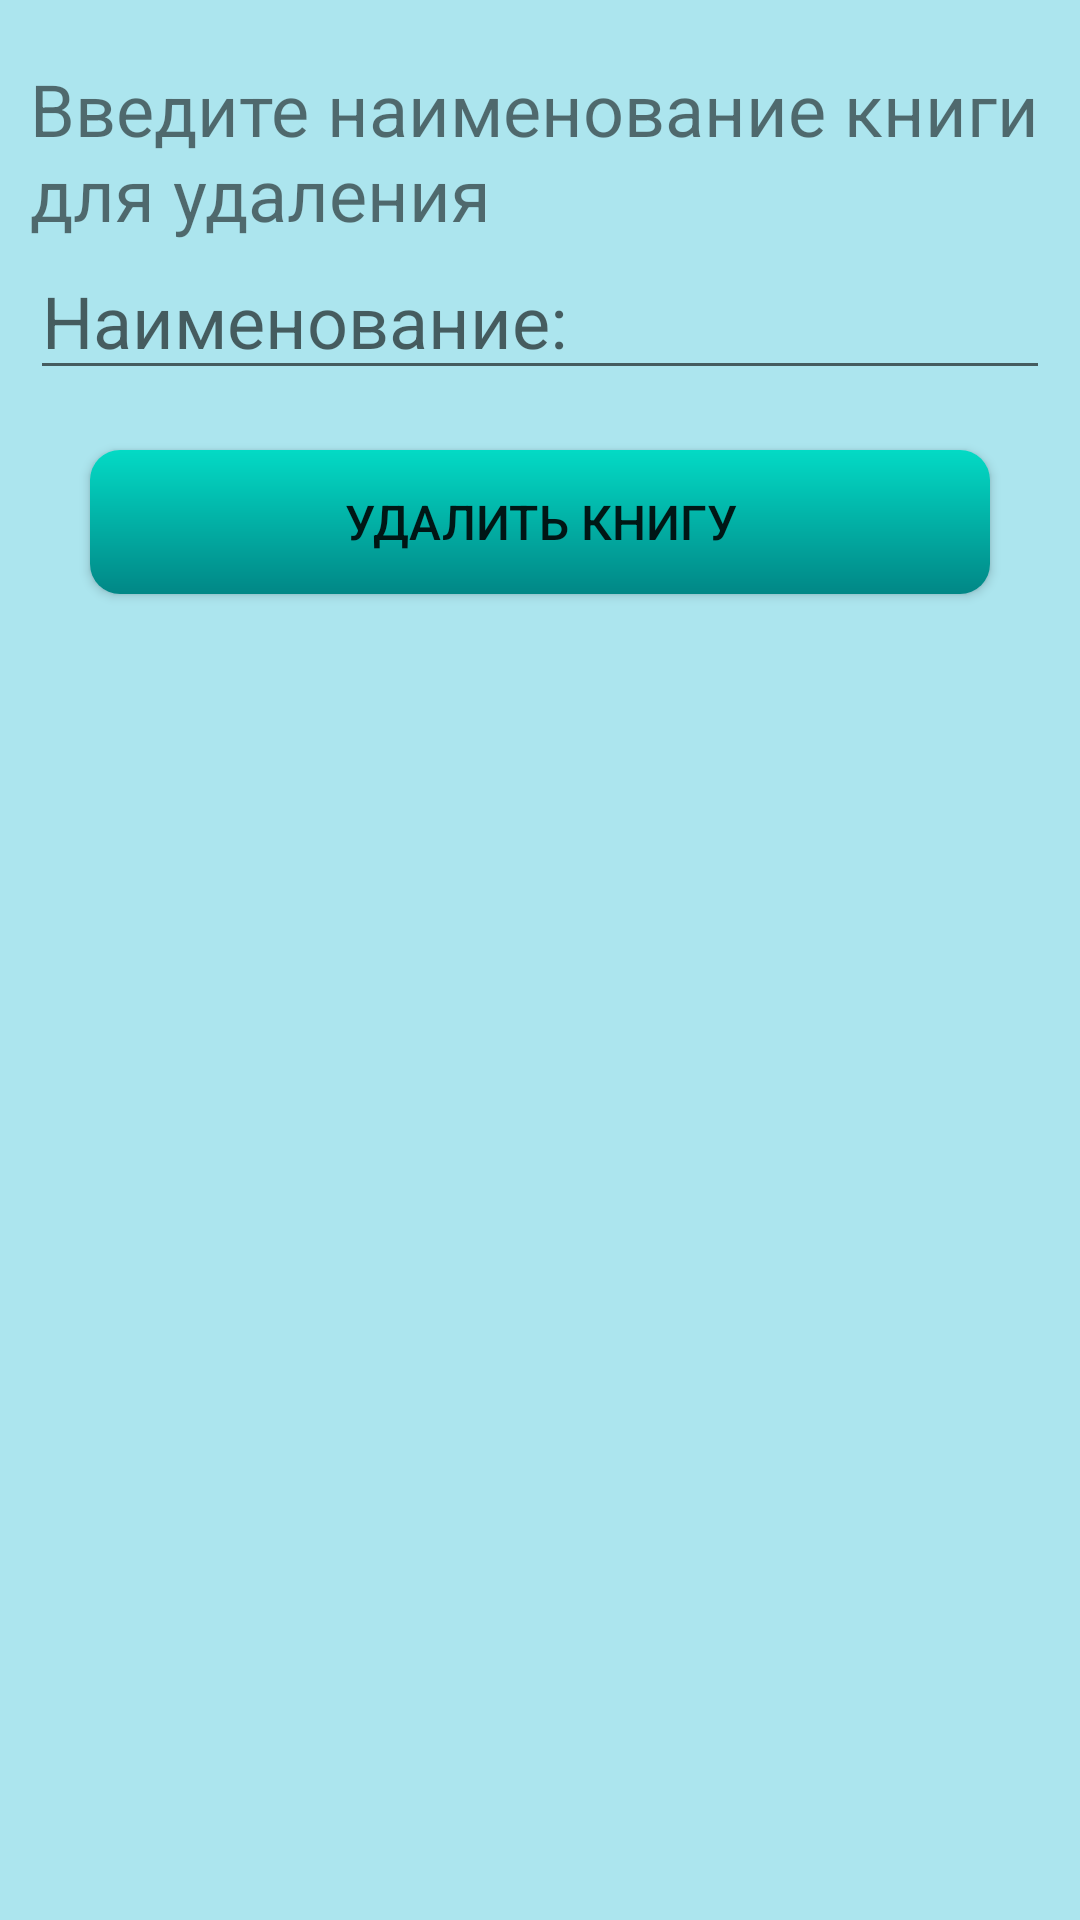

The Android layout XML behind this screen, and the referenced resources:
<!-- AndroidManifest.xml: application theme Theme.MyNotesBook -->
<!-- res/layout/fragment4.xml -->
<?xml version="1.0" encoding="utf-8"?>
<androidx.constraintlayout.widget.ConstraintLayout xmlns:android="http://schemas.android.com/apk/res/android"
    xmlns:app="http://schemas.android.com/apk/res-auto"
    xmlns:tools="http://schemas.android.com/tools"
    android:layout_width="match_parent"
    android:layout_height="match_parent"
    android:background="#ACE5EE">
    <LinearLayout
        android:layout_width="match_parent"
        android:layout_height="match_parent"
        android:orientation="vertical"
        android:layout_marginHorizontal="10dp">

    <TextView
        android:id="@+id/texttitle"
        android:layout_width="match_parent"
        android:layout_height="wrap_content"
        android:text="Введите наименование книги для удаления "
        android:textSize="24dp"
        android:layout_marginTop="20dp"/>


    <EditText
        android:id="@+id/name4"
        android:layout_width="match_parent"
        android:layout_height="wrap_content"
        android:hint="@string/NameT"
        android:inputType="textPersonName"
        android:textSize="24dp" />

    <Button
        android:id="@+id/btnDelete4"
        android:layout_width="match_parent"
        android:layout_height="wrap_content"
        android:layout_gravity="center"
        android:layout_margin="20dp"
        app:backgroundTint="@null"
        android:background="@drawable/r_button"
        android:padding="6dp"
        android:textSize="16dp"
        android:text="Удалить книгу"/>
    </LinearLayout>
</androidx.constraintlayout.widget.ConstraintLayout>
<!-- resources referenced by this layout -->
<resources>
  <!-- drawable r_button (drawable) -->
  <?xml version="1.0" encoding="utf-8"?>
  <shape xmlns:android="http://schemas.android.com/apk/res/android" android:shape="rectangle">
      <gradient
          android:angle="270"
          android:startColor="@color/teal_200"
          android:endColor="@color/teal_700" />
  
      <corners android:radius="10dp" />
  </shape>
  <string name="NameT">Наименование:</string>
  <style name="Theme.MyNotesBook" parent="Theme.MaterialComponents.DayNight.DarkActionBar">
          
          <item name="colorPrimary">@color/purple_500</item>
          <item name="colorPrimaryVariant">@color/purple_700</item>
          <item name="colorOnPrimary">@color/white</item>
          
          <item name="colorSecondary">@color/teal_200</item>
          <item name="colorSecondaryVariant">@color/teal_700</item>
          <item name="colorOnSecondary">@color/black</item>
          
          <item name="android:statusBarColor" tools:targetApi="l">?attr/colorPrimaryVariant</item>
          
      </style>
  <color name="teal_200">#FF03DAC5</color>
  <color name="teal_700">#FF018786</color>
  <color name="purple_500">#FF6200EE</color>
  <color name="purple_700">#FF3700B3</color>
  <color name="white">#FFFFFFFF</color>
  <color name="black">#FF000000</color>
</resources>
